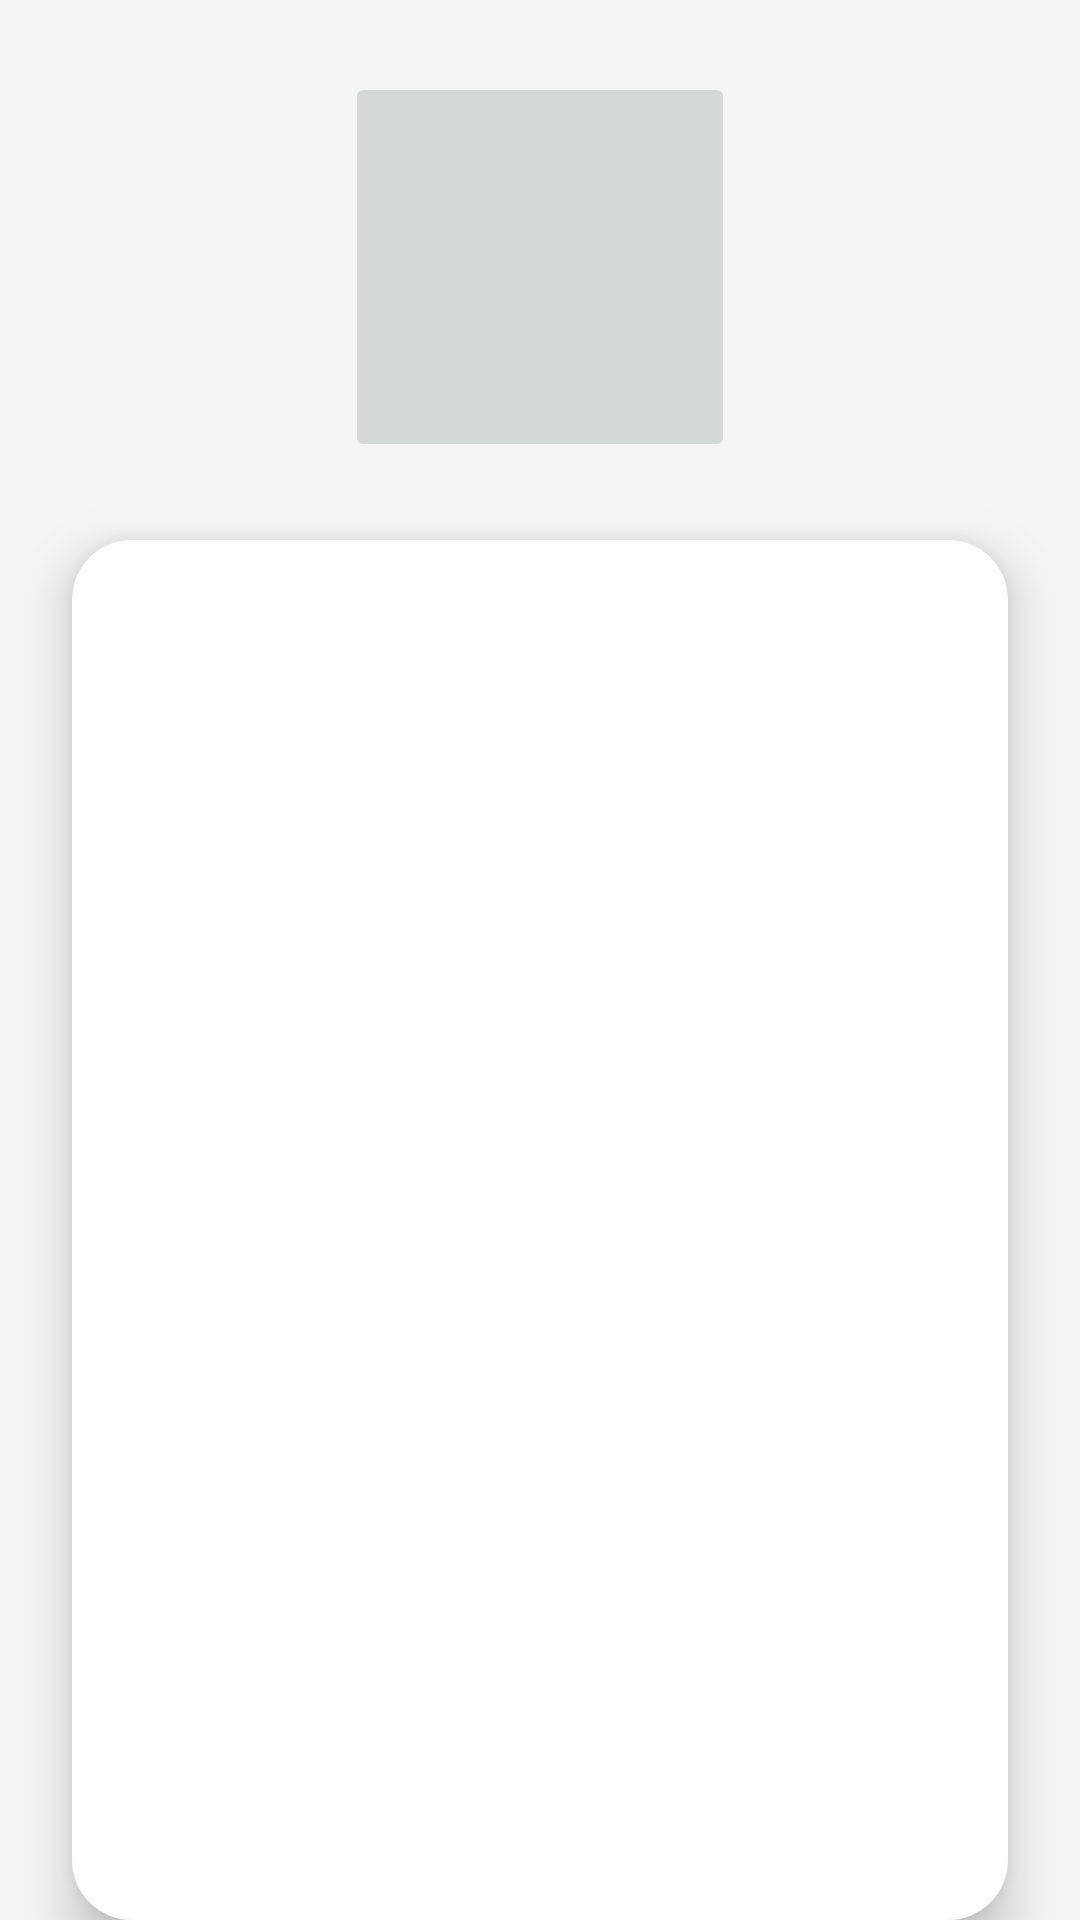

Write the Android layout XML for this screen, with the resource values it uses.
<!-- AndroidManifest.xml: application theme Theme.AppCompat.Light.NoActionBar -->
<!-- res/layout/fragment_profile.xml -->
<?xml version="1.0" encoding="utf-8"?>
<androidx.constraintlayout.widget.ConstraintLayout xmlns:android="http://schemas.android.com/apk/res/android"
    xmlns:app="http://schemas.android.com/apk/res-auto"
    xmlns:tools="http://schemas.android.com/tools"
    android:layout_width="match_parent"
    android:layout_height="match_parent"
    android:focusable="true"
    android:focusableInTouchMode="true"
    android:background="#F5F5F5"
    tools:context=".fragments.ProfileMainFragment">

    <ImageView
        android:id="@+id/imageView"
        android:layout_width="437dp"
        android:layout_height="363dp"
        android:src="@drawable/top_bcakground"
        app:layout_constraintEnd_toEndOf="parent"
        app:layout_constraintStart_toStartOf="parent"
        app:layout_constraintTop_toTopOf="parent" />

    <ImageButton
        android:id="@+id/btn_image"
        android:layout_width="130dp"
        android:layout_height="130dp"
        android:layout_marginTop="24dp"
        android:src="@drawable/plus"
        app:layout_constraintEnd_toEndOf="parent"
        app:layout_constraintStart_toStartOf="parent"
        app:layout_constraintTop_toTopOf="parent"/>


    <androidx.recyclerview.widget.RecyclerView
        android:id="@+id/recyclerView"
        android:layout_width="match_parent"
        android:layout_height="match_parent"
        android:layout_marginStart="24dp"
        android:layout_marginLeft="24dp"
        android:layout_marginTop="180dp"
        android:layout_marginEnd="24dp"
        android:layout_marginRight="24dp"
        android:background="@drawable/background_white"
        android:elevation="10dp"
        android:orientation="vertical"
        app:layout_constraintEnd_toEndOf="parent"
        app:layout_constraintHorizontal_bias="0.0"
        app:layout_constraintStart_toStartOf="parent"
        app:layout_constraintTop_toTopOf="parent"/>

</androidx.constraintlayout.widget.ConstraintLayout>
<!-- resources referenced by this layout -->
<resources>
  <!-- drawable background_white (drawable) -->
  <?xml version="1.0" encoding="utf-8"?>
  <selector xmlns:android="http://schemas.android.com/apk/res/android">
  <item><shape android:shape="rectangle">
      <solid android:color="#ffffff"/>
      <corners android:radius="20dp"></corners>
  </shape> </item>
  </selector>
</resources>
